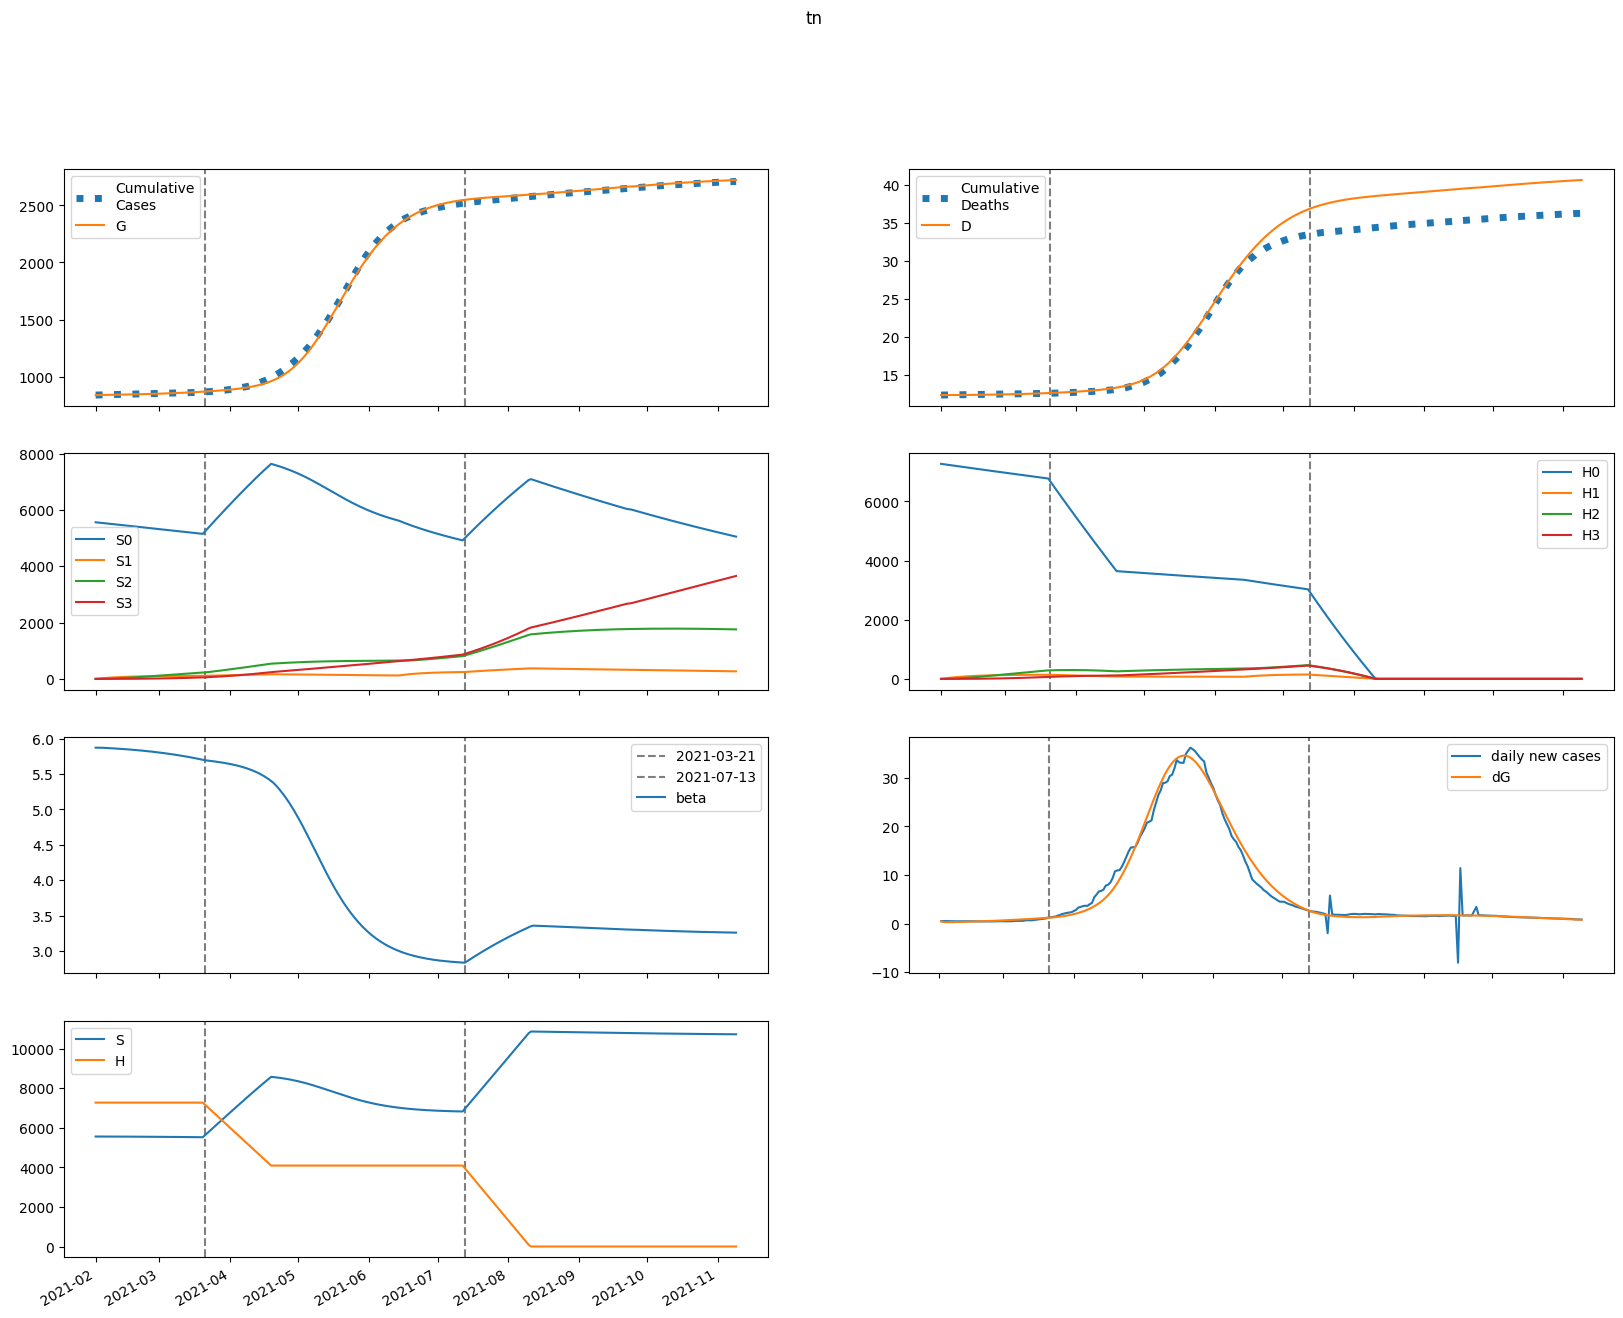

The file beside this chart, header and first rows:
series, 2021-02-01, 2021-02-02, 2021-02-03, 2021-02-04, 2021-02-05, 2021-02-06, 2021-02-07, 2021-02-08, 2021-02-09, 2021-02-10, 2021-02-11, 2021-02-12, 2021-02-13, 2021-02-14, 2021-02-15, 2021-02-16, 2021-02-17, 2021-02-18, 2021-02-19, 2021-02-20, 2021-02-21, 2021-02-22, 2021-02-23
S, 5558999, 5558999, 5558771, 5558467, 5558133, 5557780, 5557411, 5557028, 5556631, 5556218, 5555789, 5555345, 5554883, 5554404, 5553907, 5553392, 5552857, 5552303, 5551728, 5551133, 5550516, 5549877, 5549216
E, 1699, 1194, 1067, 1054, 1076, 1109, 1148, 1190, 1234, 1280, 1328, 1378, 1430, 1484, 1540, 1598, 1658, 1719, 1783, 1848, 1916, 1985, 2057
I, 0.0, 452, 592.2, 643.8, 671.5, 694.1, 716.7, 740.8, 766.5, 793.9, 822.8, 853.2, 885, 918.2, 952.7, 988.5, 1026, 1064, 1104, 1145, 1187, 1231, 1276
A, 0.0, 52.83, 79.4, 96.72, 110.2, 121.6, 131.8, 141.1, 149.9, 158.3, 166.4, 174.4, 182.4, 190.4, 198.5, 206.7, 215.1, 223.6, 232.4, 241.3, 250.6, 260, 269.8
IH, 0.0, 0.0, 90.35, 200.7, 311.6, 418.3, 520, 617.2, 710.6, 800.8, 888.5, 974.3, 1059, 1142, 1224, 1306, 1388, 1470, 1552, 1635, 1719, 1804, 1891
IN, 0.0, 0.0, 87.04, 190.5, 291.4, 385.3, 472.2, 552.8, 628.3, 699.6, 767.5, 832.7, 895.8, 957.4, 1018, 1078, 1137, 1197, 1256, 1316, 1377, 1438, 1500
D, 12356, 12356, 12356, 12356, 12357, 12358, 12359, 12360, 12362, 12364, 12366, 12368, 12371, 12373, 12376, 12380, 12383, 12387, 12390, 12395, 12399, 12403, 12408
R, 0.0, 0.0, 10.57, 44.79, 104.6, 188.8, 295.9, 424.3, 572.8, 740.2, 925.8, 1129, 1349, 1585, 1838, 2106, 2391, 2691, 3008, 3340, 3689, 4055, 4436
G, 838340, 838792, 839110, 839394, 839674, 839960, 840255, 840561, 840877, 841205, 841546, 841899, 842266, 842646, 843041, 843451, 843876, 844317, 844775, 845249, 845741, 846251, 846779
H, 7272931, 7272931, 7272931, 7272931, 7272931, 7272931, 7272931, 7272931, 7272931, 7272931, 7272931, 7272931, 7272931, 7272931, 7272931, 7272931, 7272931, 7272931, 7272931, 7272931, 7272931, 7272931, 7272931
S0, 5558999, 5550661, 5542107, 5533492, 5524859, 5516221, 5507581, 5498941, 5490299, 5481656, 5473010, 5464362, 5455710, 5447055, 5438396, 5429732, 5421063, 5412387, 5403706, 5395017, 5386321, 5377617, 5368904
E0, 1699, 1194, 1067, 1053, 1073, 1106, 1143, 1183, 1225, 1270, 1316, 1364, 1414, 1466, 1520, 1576, 1633, 1692, 1753, 1816, 1881, 1948, 2016
I0, 0.0, 452, 592.2, 643.7, 671.2, 693.3, 715.3, 738.6, 763.4, 789.8, 817.6, 846.9, 877.5, 909.4, 942.6, 977, 1013, 1050, 1088, 1127, 1168, 1210, 1253
A0, 0.0, 52.83, 79.4, 96.71, 110.1, 121.5, 131.6, 140.8, 149.4, 157.6, 165.6, 173.4, 181.2, 188.9, 196.7, 204.7, 212.7, 221, 229.4, 238.1, 246.9, 256, 265.4
IH0, 0.0, 0.0, 90.35, 200.7, 311.6, 418.2, 519.7, 616.7, 709.7, 799.4, 886.4, 971.3, 1055, 1136, 1218, 1298, 1378, 1459, 1539, 1620, 1702, 1785, 1868
IN0, 0.0, 0.0, 87.04, 190.5, 291.3, 385.2, 471.9, 552.3, 627.5, 698.3, 765.5, 830, 892.2, 952.8, 1012, 1071, 1129, 1187, 1245, 1303, 1362, 1421, 1482
D0, 12356, 12356, 12356, 12356, 12357, 12358, 12359, 12360, 12362, 12364, 12366, 12368, 12371, 12373, 12376, 12379, 12383, 12387, 12390, 12394, 12399, 12403, 12408
R0, 0.0, 0.0, 10.57, 44.79, 104.5, 188.8, 295.8, 424.2, 572.5, 739.6, 924.8, 1127, 1346, 1582, 1833, 2100, 2383, 2681, 2995, 3324, 3669, 4031, 4408
G0, 838340, 838792, 839110, 839394, 839674, 839959, 840253, 840557, 840872, 841198, 841536, 841886, 842249, 842626, 843016, 843420, 843839, 844274, 844724, 845190, 845673, 846174, 846692
H0, 7272931, 7262022, 7251129, 7240252, 7229392, 7218548, 7207720, 7196908, 7186113, 7175334, 7164571, 7153824, 7143093, 7132379, 7121680, 7110998, 7100331, 7089681, 7079046, 7068428, 7057825, 7047238, 7036667
S1, 0.0, 8338, 16068, 23232, 29871, 36023, 41721, 46999, 51887, 56412, 60600, 64476, 68061, 71377, 74443, 77276, 79893, 82310, 84540, 86598, 88495, 90243, 91852
E1, 0.0, 0.0, 0.3425, 1.119, 2.186, 3.435, 4.803, 6.252, 7.761, 9.316, 10.91, 12.53, 14.18, 15.86, 17.56, 19.28, 21.03, 22.81, 24.6, 26.43, 28.28, 30.15, 32.06
I1, 0.0, 0.0, 0.0, 0.09113, 0.353, 0.796, 1.397, 2.127, 2.955, 3.86, 4.824, 5.833, 6.877, 7.951, 9.05, 10.17, 11.31, 12.47, 13.64, 14.83, 16.04, 17.27, 18.51
A1, 0.0, 0.0, 0.0, 0.01065, 0.04332, 0.1026, 0.1889, 0.3005, 0.4349, 0.5893, 0.7612, 0.9482, 1.148, 1.36, 1.581, 1.811, 2.049, 2.293, 2.544, 2.8, 3.062, 3.329, 3.601
IH1, 0.0, 0.0, 0.0, 0.0, 0.01822, 0.08718, 0.2386, 0.4968, 0.8779, 1.391, 2.039, 2.823, 3.739, 4.782, 5.948, 7.23, 8.622, 10.12, 11.71, 13.4, 15.18, 17.04, 18.98
IN1, 0.0, 0.0, 0.0, 0.0, 0.01755, 0.08341, 0.2266, 0.4682, 0.8209, 1.29, 1.877, 2.578, 3.388, 4.301, 5.31, 6.407, 7.588, 8.844, 10.17, 11.56, 13.01, 14.52, 16.08
D1, 0.0, 0.0, 0.0, 0.0, 0.0, 4.788141106229195e-05, 0.000277, 0.000904, 0.00221, 0.004517, 0.008173, 0.01353, 0.02095, 0.03078, 0.04335, 0.05898, 0.07798, 0.1006, 0.1272, 0.158, 0.1932, 0.2331, 0.2779
R1, 0.0, 0.0, 0.0, 0.0, 0.002131, 0.01449, 0.05265, 0.1385, 0.2982, 0.5604, 0.9547, 1.51, 2.256, 3.219, 4.425, 5.898, 7.66, 9.733, 12.14, 14.89, 18.01, 21.51, 25.4
G1, 0.0, 0.0, 0.0, 0.09113, 0.3888, 0.9703, 1.884, 3.162, 4.825, 6.89, 9.369, 12.27, 15.61, 19.38, 23.6, 28.27, 33.4, 39, 45.06, 51.61, 58.64, 66.17, 74.19
H1, 0.0, 10909, 21023, 30398, 39087, 47139, 54600, 61512, 67913, 73842, 79330, 84411, 89112, 93462, 97484, 101204, 104641, 107817, 110751, 113458, 115957, 118261, 120385
S2, 0.0, 0.0, 595.6, 1736, 3375, 5468, 7976, 10860, 14088, 17626, 21444, 25517, 29817, 34323, 39011, 43862, 48858, 53980, 59214, 64545, 69959, 75444, 80988
E2, 0.0, 0.0, 0.0, 0.01139, 0.04461, 0.1064, 0.2017, 0.3342, 0.5072, 0.7234, 0.9853, 1.295, 1.655, 2.066, 2.532, 3.053, 3.631, 4.27, 4.969, 5.732, 6.56, 7.454, 8.418
I2, 0.0, 0.0, 0.0, 0.0, 0.003031, 0.01371, 0.03664, 0.07593, 0.1351, 0.217, 0.3243, 0.4592, 0.6235, 0.819, 1.047, 1.31, 1.608, 1.943, 2.316, 2.729, 3.183, 3.679, 4.218
A2, 0.0, 0.0, 0.0, 0.0, 0.0003543, 0.001671, 0.004647, 0.00999, 0.01839, 0.03049, 0.04689, 0.06815, 0.0948, 0.1273, 0.1661, 0.2116, 0.2642, 0.3243, 0.3923, 0.4684, 0.553, 0.6464, 0.7489
IH2, 0.0, 0.0, 0.0, 0.0, 0.0, 0.0006058, 0.003293, 0.01033, 0.02459, 0.04941, 0.08841, 0.1454, 0.2243, 0.3291, 0.4636, 0.6319, 0.8377, 1.085, 1.377, 1.718, 2.112, 2.561, 3.069
IN2, 0.0, 0.0, 0.0, 0.0, 0.0, 0.0005837, 0.003153, 0.009827, 0.02326, 0.04644, 0.08259, 0.135, 0.207, 0.302, 0.423, 0.5733, 0.7559, 0.9737, 1.23, 1.526, 1.866, 2.253, 2.688
D2, 0.0, 0.0, 0.0, 0.0, 0.0, 0.0, 1.592247393941557e-06, 1.024593767951995e-05, 3.738555434776988e-05, 0.000102, 0.0002319, 0.0004642, 0.0008464, 0.001436, 0.002301, 0.003519, 0.00518, 0.007382, 0.01023, 0.01385, 0.01837, 0.02392, 0.03065
R2, 0.0, 0.0, 0.0, 0.0, 0.0, 7.08522390931112e-05, 0.000528, 0.002124, 0.006204, 0.01482, 0.03081, 0.05783, 0.1004, 0.1638, 0.2542, 0.3787, 0.545, 0.7618, 1.038, 1.385, 1.811, 2.33, 2.954
G2, 0.0, 0.0, 0.0, 0.0, 0.003031, 0.0149, 0.04321, 0.09688, 0.1858, 0.3208, 0.5132, 0.7754, 1.12, 1.56, 2.11, 2.783, 3.596, 4.562, 5.698, 7.02, 8.545, 10.29, 12.27
H2, 0.0, 0.0, 779.2, 2272, 4416, 7155, 10437, 14213, 18437, 23069, 28069, 33401, 39033, 44933, 51074, 57429, 63974, 70687, 77547, 84534, 91632, 98824, 106095
S3, 0.0, 0.0, 0.0, 7.09, 27.76, 67.93, 133, 228, 357.3, 525, 734.8, 990, 1294, 1649, 2057, 2522, 3044, 3625, 4268, 4973, 5741, 6574, 7472
E3, 0.0, 0.0, 0.0, 0.0, 8.54105077920039e-05, 0.0004129, 0.001191, 0.002672, 0.005144, 0.008933, 0.01439, 0.02191, 0.03191, 0.04482, 0.06113, 0.08134, 0.106, 0.1356, 0.1709, 0.2123, 0.2606, 0.3166, 0.3807
I3, 0.0, 0.0, 0.0, 0.0, 0.0, 2.2724103517914108e-05, 0.0001237, 0.000392, 0.000949, 0.001945, 0.003558, 0.005991, 0.00947, 0.01424, 0.02058, 0.02876, 0.03912, 0.05196, 0.06765, 0.08655, 0.1091, 0.1356, 0.1666
A3, 0.0, 0.0, 0.0, 0.0, 0.0, 2.656370486036216e-06, 1.496690877906349e-05, 4.901764204597963e-05, 0.0001223, 0.0002578, 0.0004841, 0.0008349, 0.001349, 0.002072, 0.003052, 0.004342, 0.006004, 0.008099, 0.0107, 0.01387, 0.0177, 0.02227, 0.02766
IH3, 0.0, 0.0, 0.0, 0.0, 0.0, 0.0, 4.542836339190473e-06, 2.8861596178989653e-05, 0.0001047, 0.0002851, 0.0006487, 0.001303, 0.002385, 0.004067, 0.006553, 0.01009, 0.01494, 0.02144, 0.02993, 0.0408, 0.05448, 0.07146, 0.09224
IN3, 0.0, 0.0, 0.0, 0.0, 0.0, 0.0, 4.376582234296262e-06, 2.7661428097198514e-05, 9.980181886985618e-05, 0.0002704, 0.0006122, 0.001223, 0.002228, 0.003781, 0.006065, 0.009291, 0.0137, 0.01957, 0.0272, 0.03692, 0.04911, 0.06415, 0.08247
D3, 0.0, 0.0, 0.0, 0.0, 0.0, 0.0, 0.0, 1.1939210497429901e-08, 8.779152969724076e-08, 3.628877326223437e-07, 1.1121830949084574e-06, 2.8170423226615068e-06, 6.240333814407021e-06, 1.2507981587813236e-05, 2.3195513919360163e-05, 4.04185127927542e-05, 6.692617747352329e-05, 0.0001062, 0.0001625, 0.0002412, 0.0003484, 0.0004916, 0.0006794
R3, 0.0, 0.0, 0.0, 0.0, 0.0, 0.0, 5.312740972072433e-07, 4.447126088563312e-06, 2.0093814427446275e-05, 6.568337169962604e-05, 0.0001746, 0.0004016, 0.0008292, 0.001575, 0.002799, 0.004709, 0.007574, 0.01172, 0.01757, 0.02558, 0.03635, 0.05055, 0.06894
G3, 0.0, 0.0, 0.0, 0.0, 0.0, 2.2724103517914108e-05, 0.0001326, 0.0004495, 0.00116, 0.002529, 0.004906, 0.008735, 0.01457, 0.02305, 0.03498, 0.05124, 0.07288, 0.1011, 0.1372, 0.1826, 0.2391, 0.3085, 0.3927
H3, 0.0, 0.0, 0.0, 9.277, 36.32, 88.89, 174.1, 298.3, 467.5, 687, 961.6, 1296, 1693, 2158, 2693, 3301, 3985, 4746, 5588, 6511, 7517, 8608, 9785
beta, 5.871, 5.871, 5.871, 5.87, 5.868, 5.867, 5.865, 5.863, 5.861, 5.859, 5.857, 5.855, 5.852, 5.85, 5.848, 5.845, 5.842, 5.84, 5.837, 5.834, 5.831, 5.828, 5.825
